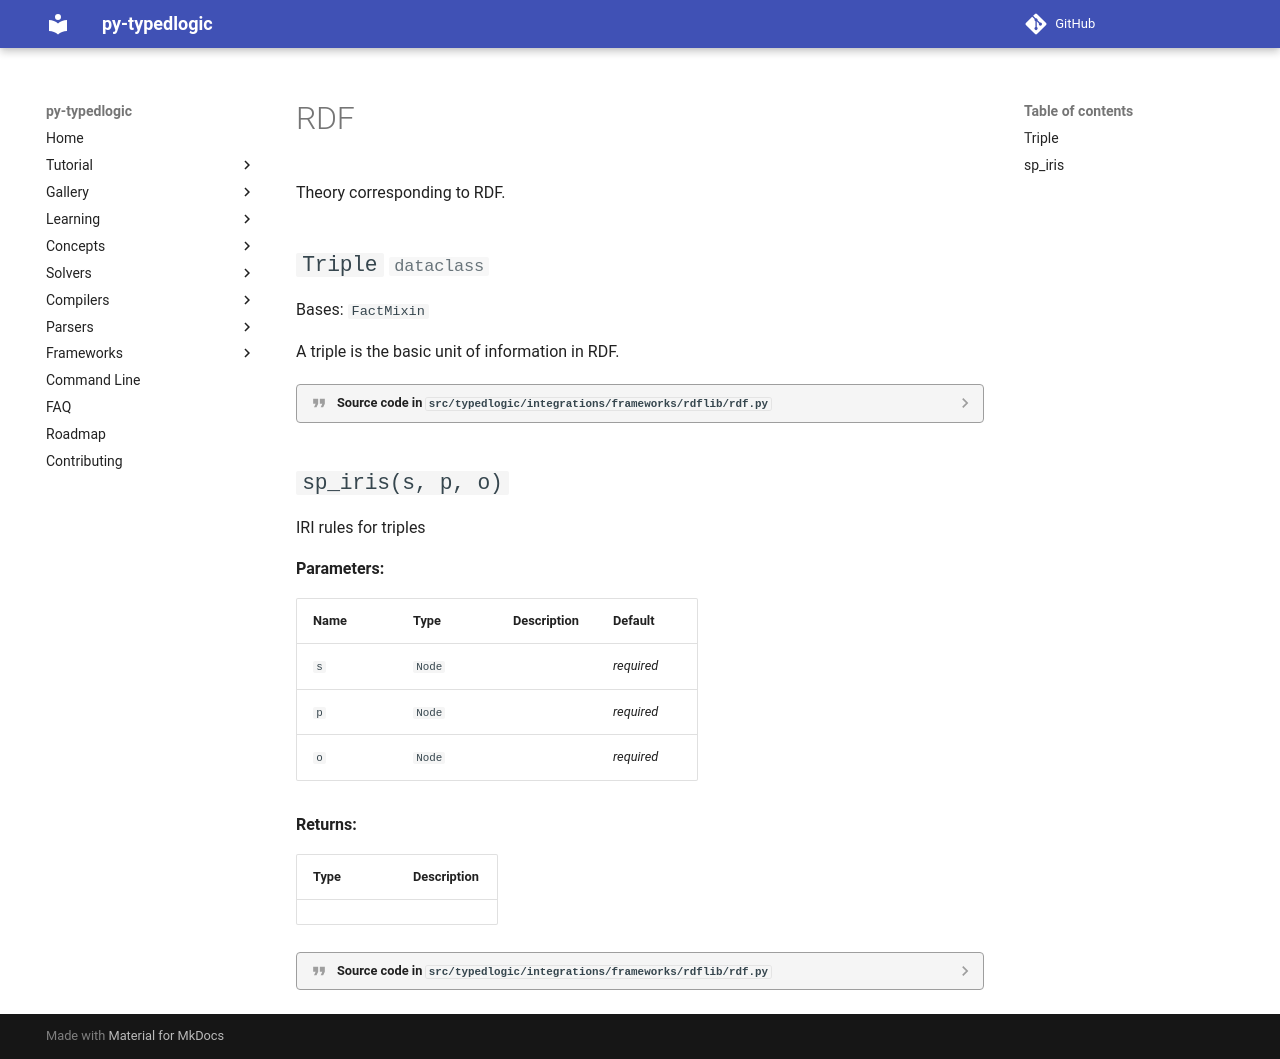

repository: py-typedlogic/py-typedlogic · page: integrations/frameworks/rdf/rdf/index.html · generator: mkdocs

# RDF

::: typedlogic.integrations.frameworks.rdflib.rdf
